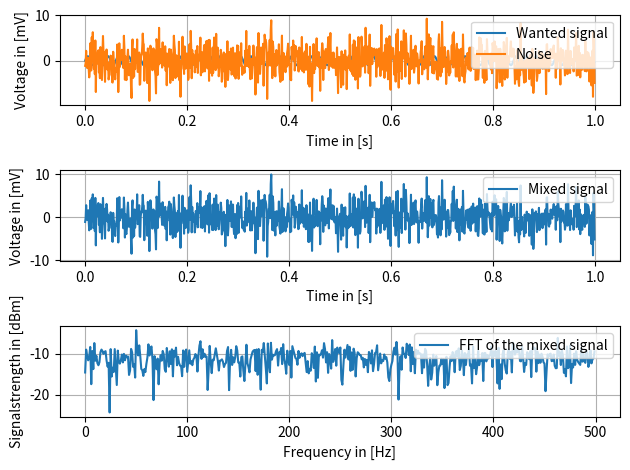

Write Python code to recreate this figure.
#!/usr/bin/env python3
# -*- coding: utf-8 -*-
"""
Created on Tue Nov 18 17:25:15 2025

[redacted]
"""

import numpy as np
import matplotlib.pyplot as plt
import scipy.signal as sig


#Define Samplingtime and Sampling Frequency

ts = 0.001              #Samplingtime 0.001s

t = np.arange(0,1,ts)   #time axis


#Define the signals and noise
A_s = 1*10**(-3)
A_r = 3*10**(-3)

f_s_t = 50

s_t = A_s * np.sin(2*np.pi*f_s_t*t)         #wanted signal
n_t = A_r * np.random.randn(len(t))         #Generating Noise with the length of the time axis

x_t = s_t + n_t

#Using the FFT
n = len(t)
fs = int(1/ts)                              #Defining the Sampling Frequency and those the sampling points
s_t_fft = np.fft.fft(x_t,fs)                #Doing the FFT


shifted_s_t_fft = np.fft.fftshift(s_t_fft)  #bringing the 0 Hz into the center
mag = abs(shifted_s_t_fft)/n                          #calculating the magnitude
freq = np.arange(-500,500,len(t)/fs)

mag = 10*np.log10(mag[int(fs/2):]/0.001)
freq = np.arange(0,500,len(t)/fs)



#Plotting
plt.figure()
plt.subplot(311)
plt.plot(t,s_t*1000,label = "Wanted signal")
plt.plot(t,n_t*1000,label = "Noise")
plt.ylabel("Voltage in [mV]")
plt.xlabel("Time in [s]")
plt.grid()
plt.legend(loc='upper right')
plt.subplot(312)
plt.plot(t,x_t*1000,label = "Mixed signal")
plt.ylabel("Voltage in [mV]")
plt.xlabel("Time in [s]")
plt.grid()
plt.legend(loc='upper right')
plt.subplot(313)
plt.plot(freq,mag, label = "FFT of the mixed signal")
plt.ylabel("Signalstrength in [dBm]")
plt.xlabel("Frequency in [Hz]")
plt.grid()
plt.legend(loc='upper right')
plt.tight_layout(h_pad=1.5, w_pad=0.8)   